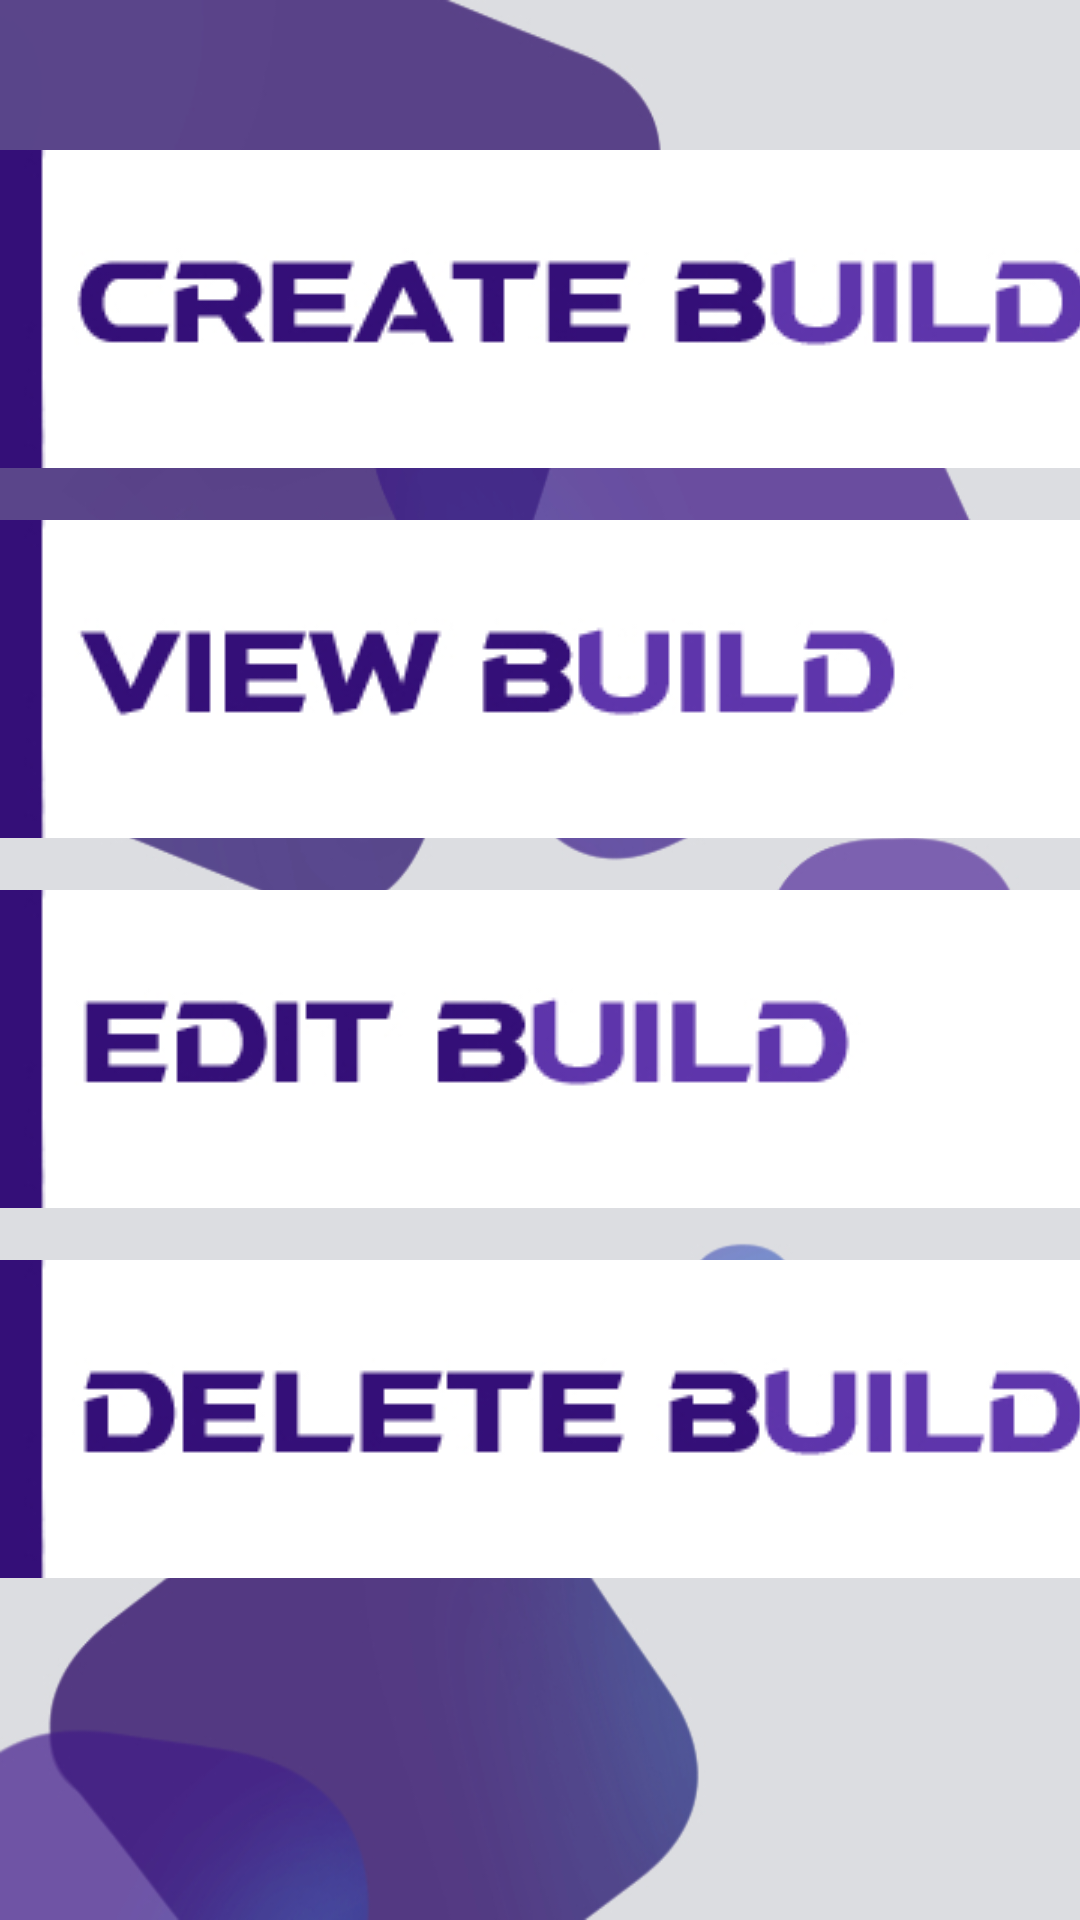

Reconstruct the res/layout file that produces this screen, plus the resources it refers to.
<!-- AndroidManifest.xml: application theme AppTheme -->
<!-- res/layout/activity_home.xml -->
<LinearLayout android:orientation="vertical" android:background="@drawable/home_bg" android:minWidth="25px" android:minHeight="25px" android:layout_width="match_parent" android:layout_height="match_parent" android:id="@+id/linearLayout1" xmlns:android="http://schemas.android.com/apk/res/android"><ImageButton android:src="@drawable/create_btn" android:layout_width="match_parent" android:layout_height="106dp" android:layout_marginTop="50dp" android:layout_marginBottom="8.5dp" android:contentDescription="Create new build" android:id="@+id/btncreatebuild" /><ImageButton android:src="@drawable/view_btn" android:layout_width="match_parent" android:layout_height="106dp" android:layout_marginTop="8.5dp" android:layout_marginBottom="8.5dp" android:contentDescription="View builds" android:id="@+id/btnviewbuild" /><ImageButton android:src="@drawable/edit_btn" android:layout_width="match_parent" android:layout_height="106dp" android:layout_marginTop="8.5dp" android:layout_marginBottom="8.5dp" android:contentDescription="Edit builds" android:id="@+id/btneditbuild" /><ImageButton android:src="@drawable/delete_btn" android:layout_width="match_parent" android:layout_height="106dp" android:layout_marginTop="8.5dp" android:layout_marginBottom="8.5dp" android:contentDescription="Delete builds" android:id="@+id/btndeletebuild" /></LinearLayout>
<!-- resources referenced by this layout -->
<resources>
  <!-- drawable create_btn: jpg bitmap (drawable, 21680 bytes) -->
  <!-- drawable delete_btn: jpg bitmap (drawable, 19763 bytes) -->
  <!-- drawable edit_btn: jpg bitmap (drawable, 17098 bytes) -->
  <!-- drawable home_bg: jpg bitmap (drawable, 86579 bytes) -->
  <!-- drawable view_btn: jpg bitmap (drawable, 18967 bytes) -->
  <style name="AppTheme" parent="Theme.MaterialComponents.Light.DarkActionBar"><item name="colorPrimary">#1c1357</item><item name="colorPrimaryDark">@color/colorPrimaryDark</item><item name="colorAccent">@color/colorAccent</item></style>
  <!-- not gathered from this repository: default colours our renderer supplied (Android Studio template values) -->
  <color name="colorPrimaryDark">#FF3700B3</color>
  <color name="colorAccent">#FF03DAC5</color>
</resources>
